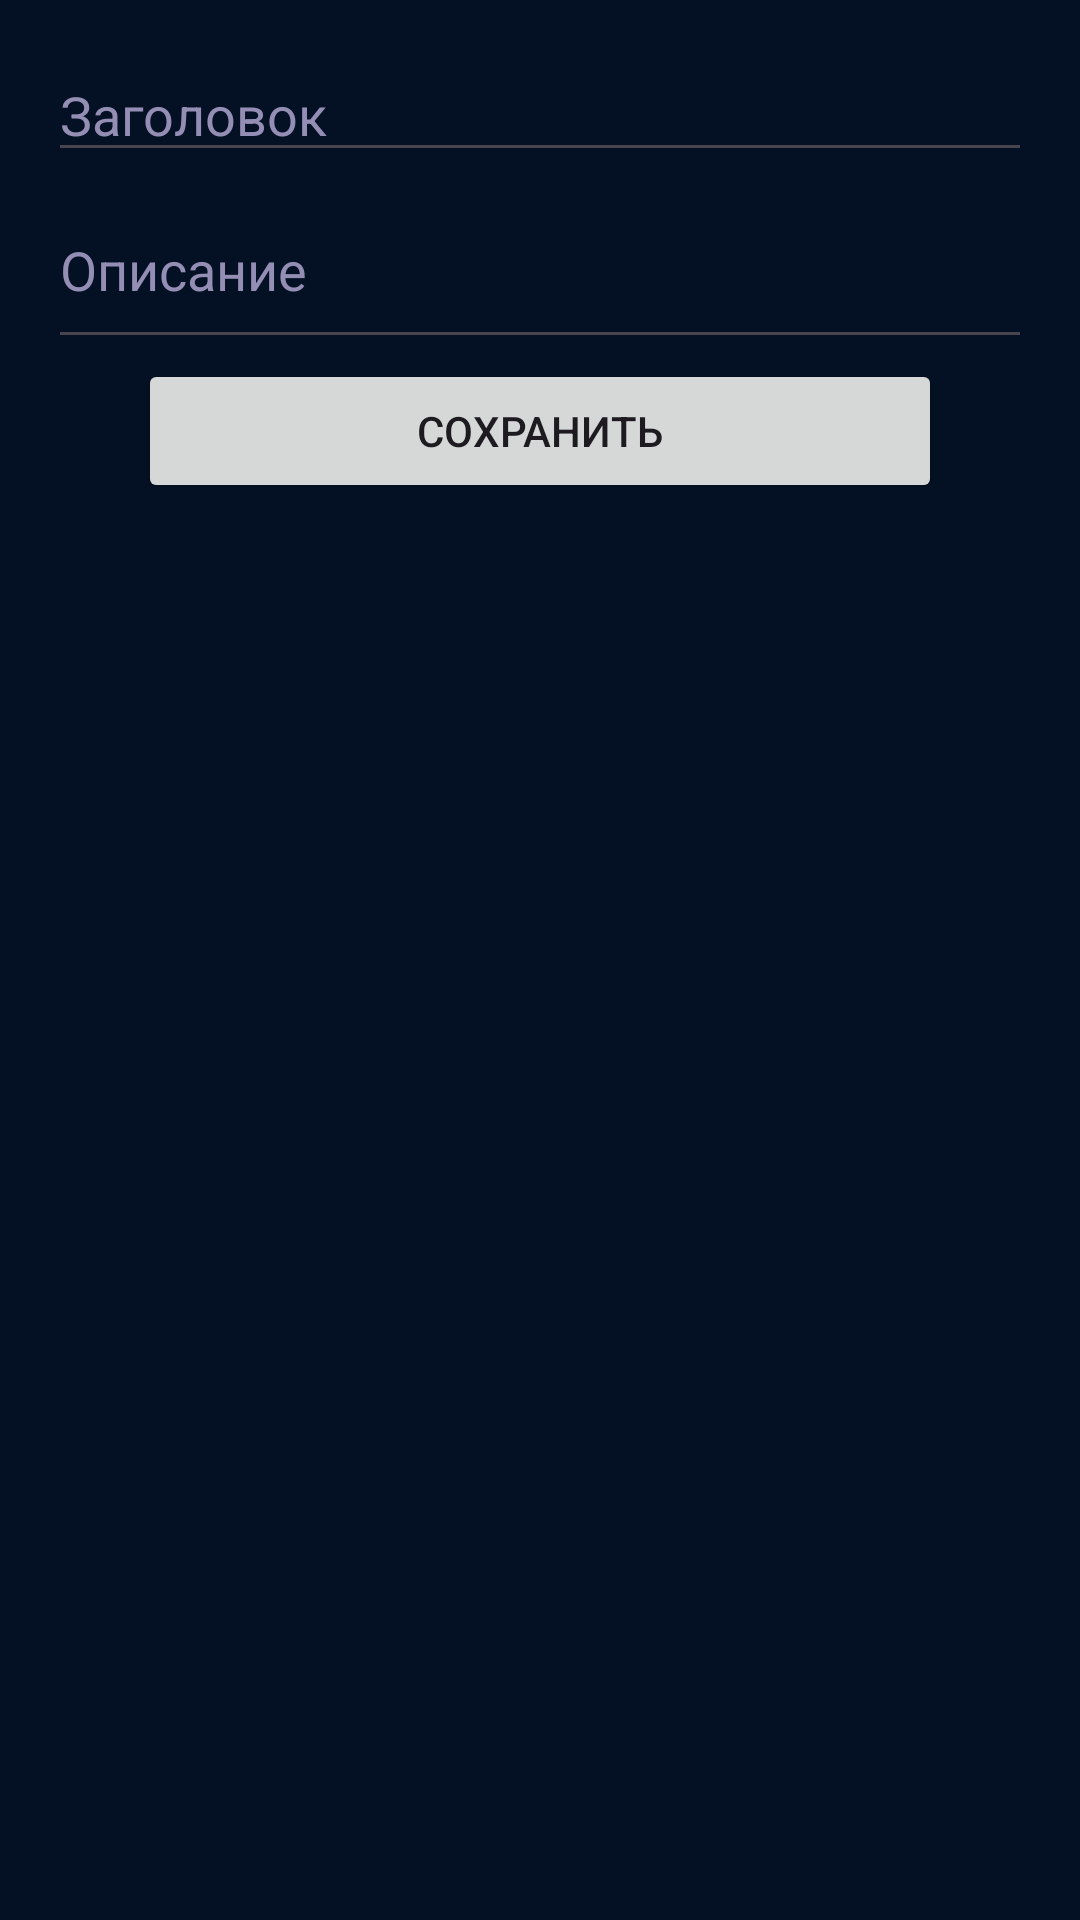

Produce the Android XML layout that renders to this screen, including the resource entries it uses.
<!-- AndroidManifest.xml: application theme Theme.PocketOrganizer -->
<!-- res/layout/activity_add_note.xml -->
<?xml version="1.0" encoding="utf-8"?>
<LinearLayout
    xmlns:android="http://schemas.android.com/apk/res/android"
    android:orientation="vertical"
    android:layout_width="match_parent"
    android:layout_height="match_parent"
    android:background="@color/extraDarkBlue"
    android:padding="16dp">

    <EditText
        android:id="@+id/titleEditText"
        android:layout_width="match_parent"
        android:layout_height="wrap_content"
        android:hint="Заголовок"
        android:textColorHint="@color/lightPurple"
        android:inputType="textCapSentences"/>

    <EditText
        android:id="@+id/descriptionEditText"
        android:layout_width="match_parent"
        android:layout_height="wrap_content"
        android:hint="Описание"
        android:textColorHint="@color/lightPurple"
        android:inputType="textMultiLine|textCapSentences"
        android:lines="4"
        android:minLines="2" />

    <Button
        android:id="@+id/saveButton"
        android:layout_width="match_parent"
        android:layout_height="wrap_content"
        android:layout_marginEnd="30dp"
        android:layout_marginStart="30dp"
        android:text="Сохранить"
        style="@style/RoundedButton"/>
</LinearLayout>
<!-- resources referenced by this layout -->
<resources>
  <color name="extraDarkBlue">#041124</color>
  <color name="lightPurple">#948EB5</color>
  <style name="RoundedButton" parent="Widget.MaterialComponents.Button">
          <item name="android:background">@drawable/rounded_button</item>
          <item name="android:textColor">@color/white</item>
      </style>
  <style name="Theme.PocketOrganizer" parent="Base.Theme.PocketOrganizer" />
  <!-- drawable rounded_button (drawable) -->
  <?xml version="1.0" encoding="utf-8"?>
  <shape
      xmlns:android="http://schemas.android.com/apk/res/android"
      android:shape="rectangle">
      <corners android:radius="50dp"/>
      <solid android:color="@color/lightBlue"/>
  </shape>
  <color name="white">#FFFFFFFF</color>
  <style name="Base.Theme.PocketOrganizer" parent="Theme.Material3.DayNight.NoActionBar">
          <item name="android:statusBarColor">@color/darkBlue</item>
          <item name="android:navigationBarColor">@color/darkBlue</item>
  
          <item name="colorPrimary">@color/lightBlue</item>
          <item name="colorOnPrimary">@color/white</item>
          <item name="android:colorBackground">@color/darkBlue</item>
          <item name="colorOnBackground">@color/white</item>
      </style>
  <color name="lightBlue">#187DC2</color>
  <color name="darkBlue">#121F31</color>
</resources>
